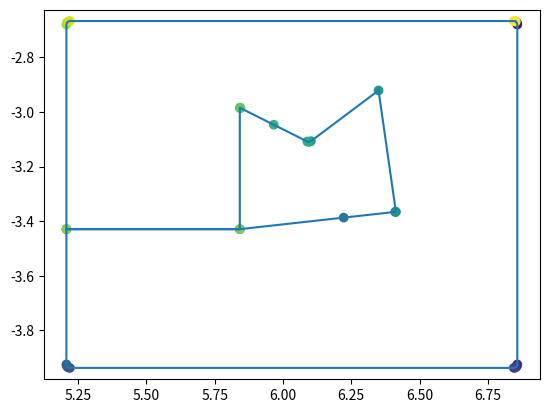

Write the Python code that produced this figure.
import numpy as np
import matplotlib.pyplot as plt
import re

txt = """X6852212Y-2669000D02*
X6856861Y-2674366D01*
X6858000Y-2679600D01*
X6858000Y-3924400D01*
X6856000Y-3931212D01*
X6850634Y-3935861D01*
X6845400Y-3937000D01*
X5219600Y-3937000D01*
X5212788Y-3935000D01*
X5208139Y-3929634D01*
X5207000Y-3924400D01*
X5207000Y-3429000D01*
X5842000Y-3429000D01*
X6222365Y-3386737D01*
X6411699Y-3365700D01*
X6411699Y-3365700D01*
X6413500Y-3365500D01*
X6350000Y-2921000D01*
X6102230Y-3106828D01*
X6095580Y-3109315D01*
X6089035Y-3108017D01*
X5966328Y-3046664D01*
X5843620Y-2985310D01*
X5843620Y-2985310D01*
X5842000Y-2984500D01*
X5842000Y-3429000D01*
X5207000Y-3429000D01*
X5207000Y-2679600D01*
X5209000Y-2672788D01*
X5214366Y-2668139D01*
X5219600Y-2667000D01*
X6845400Y-2667000D01*
X6852212Y-2669000D01*"""

pts_x = []
pts_y = []

for line in txt.split("\n"):
    m = re.match(r"X([\d-]+)Y([\d-]+)\D01*", line)
    x_txt = m.group(1)
    y_txt = m.group(2)

    x = float(f"{x_txt[0]}.{x_txt[1:]}")
    y = float(f"{y_txt[0]}.{y_txt[1:]}")*10

    pts_x.append(x)
    pts_y.append(y)

c = np.arange(len(pts_x))/len(pts_x)

plt.figure()
plt.scatter(pts_x, pts_y, c=c)
plt.plot(pts_x, pts_y)
plt.axis("equal")

plt.show()
